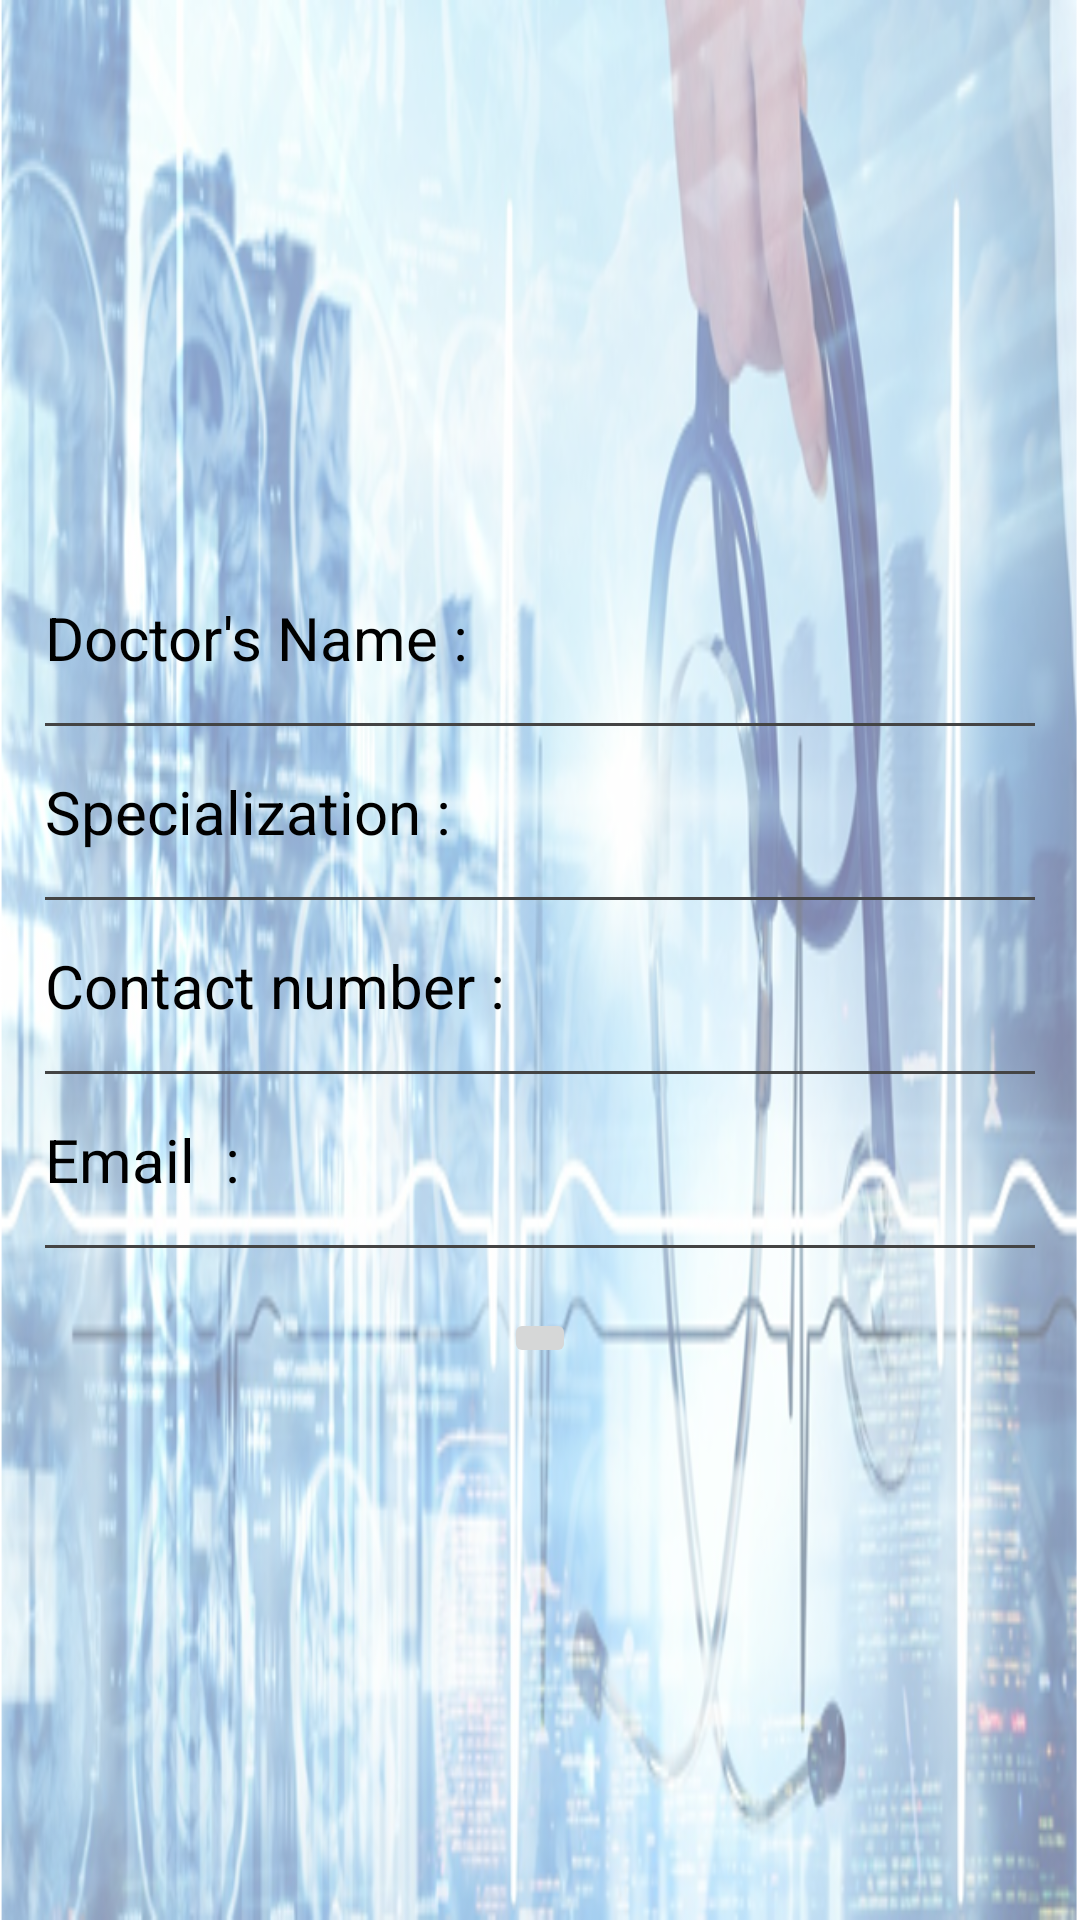

This screen was rendered from an Android layout file. Write that file and the resources it references.
<!-- AndroidManifest.xml: application theme AppTheme -->
<!-- res/layout/activity_call_doctor.xml -->
<?xml version="1.0" encoding="utf-8"?>
<LinearLayout xmlns:android="http://schemas.android.com/apk/res/android"
    xmlns:app="http://schemas.android.com/apk/res-auto"
    xmlns:tools="http://schemas.android.com/tools"
    android:layout_width="match_parent"
    android:layout_height="match_parent"
    android:background="@drawable/background"
    android:orientation="vertical"
    android:gravity="center"
    tools:context="com.example.adity.major_project.Call_doctor"
    >

    <LinearLayout
        android:layout_width="match_parent"
        android:layout_height="wrap_content"
        android:orientation="horizontal">

        <TextView
            android:id="@+id/textView"
            android:layout_width="wrap_content"
            android:layout_height="wrap_content"
            android:layout_marginLeft="15dp"
            android:layout_marginTop="15dp"
            android:text="Doctor's Name : "
            android:textColor="#000000"
            android:textSize="20dp" />

        <TextView
            android:layout_width="wrap_content"
            android:layout_height="wrap_content"
            android:id="@+id/name"
            android:layout_marginTop="15dp"
            android:layout_marginLeft="15dp"
            android:textSize="20dp"
            android:textColor="#000000"/>

    </LinearLayout>

    <TableRow
        android:id="@+id/hr1"
        android:layout_width="match_parent"
        android:layout_height="1dp"
        android:layout_marginTop="15dp"
        android:layout_marginLeft="15dp"
        android:layout_marginRight="15dp"
        android:background="#444"></TableRow>


    <LinearLayout
        android:layout_width="match_parent"
        android:layout_height="wrap_content"
        android:orientation="horizontal">

        <TextView
            android:layout_marginTop="15dp"
            android:layout_marginLeft="15dp"
            android:layout_width="wrap_content"
            android:layout_height="wrap_content"
            android:text="Specialization : "
            android:textSize="20dp"
            android:textColor="#000000"
            />
        <TextView
            android:layout_width="wrap_content"
            android:layout_height="wrap_content"
            android:id="@+id/specs"
            android:layout_marginTop="15dp"
            android:layout_marginLeft="15dp"
            android:textSize="20dp"
            android:textColor="#000000"/>

    </LinearLayout>

    <TableRow
        android:id="@+id/hr2"
        android:layout_width="match_parent"
        android:layout_height="1dp"
        android:layout_marginTop="15dp"
        android:layout_marginLeft="15dp"
        android:layout_marginRight="15dp"
        android:background="#444"></TableRow>
    <LinearLayout
        android:layout_width="match_parent"
        android:layout_height="wrap_content"
        android:orientation="horizontal">

        <TextView
            android:layout_marginTop="15dp"
            android:layout_marginLeft="15dp"
            android:layout_width="wrap_content"
            android:layout_height="wrap_content"
            android:text="Contact number : "
            android:textSize="20dp"
            android:textColor="#000000"
            />
        <TextView
            android:layout_width="wrap_content"
            android:layout_height="wrap_content"
            android:id="@+id/number"
            android:layout_marginTop="15dp"
            android:layout_marginLeft="15dp"
            android:textSize="20dp"
            android:textColor="#000000"/>

    </LinearLayout>

    <TableRow
        android:id="@+id/hr"
        android:layout_width="match_parent"
        android:layout_marginLeft="15dp"
        android:layout_marginRight="15dp"
        android:layout_height="1dp"
        android:layout_marginTop="15dp"
        android:background="#444"></TableRow>


    <LinearLayout
        android:layout_width="match_parent"
        android:layout_height="wrap_content"
        android:orientation="horizontal">

        <TextView
            android:layout_marginTop="15dp"
            android:layout_marginLeft="15dp"
            android:layout_width="wrap_content"
            android:layout_height="wrap_content"
            android:text="Email  : "
            android:textSize="20dp"
            android:textColor="#000000"
            />
        <TextView
            android:layout_width="wrap_content"
            android:layout_height="wrap_content"
            android:id="@+id/mail"
            android:layout_marginTop="15dp"
            android:layout_marginLeft="15dp"
            android:textSize="20dp"
            android:textColor="#000000"/>

    </LinearLayout>

    <TableRow
        android:id="@+id/hr3"
        android:layout_width="match_parent"
        android:layout_marginLeft="15dp"
        android:layout_marginRight="15dp"
        android:layout_height="1dp"
        android:layout_marginTop="15dp"
        android:background="#444"></TableRow>

    <LinearLayout
        android:layout_width="wrap_content"
        android:layout_height="wrap_content"
        android:orientation="horizontal">



        <ImageButton
            android:id="@+id/call"
            android:layout_width="wrap_content"
            android:layout_height="wrap_content"
            android:src="@drawable/iconphone"
            android:layout_marginTop="20dp"
            />
    </LinearLayout>

</LinearLayout>
<!-- resources referenced by this layout -->
<resources>
  <!-- drawable background: png bitmap (drawable, 481434 bytes) -->
  <style name="AppTheme" parent="Theme.AppCompat.Light.DarkActionBar">
          
          <item name="colorPrimary">#1565C0</item>
          <item name="colorPrimaryDark">#42A5F5</item>
          <item name="colorAccent">@color/colorAccent</item>
      </style>
  <color name="colorAccent">#FF4081</color>
</resources>
